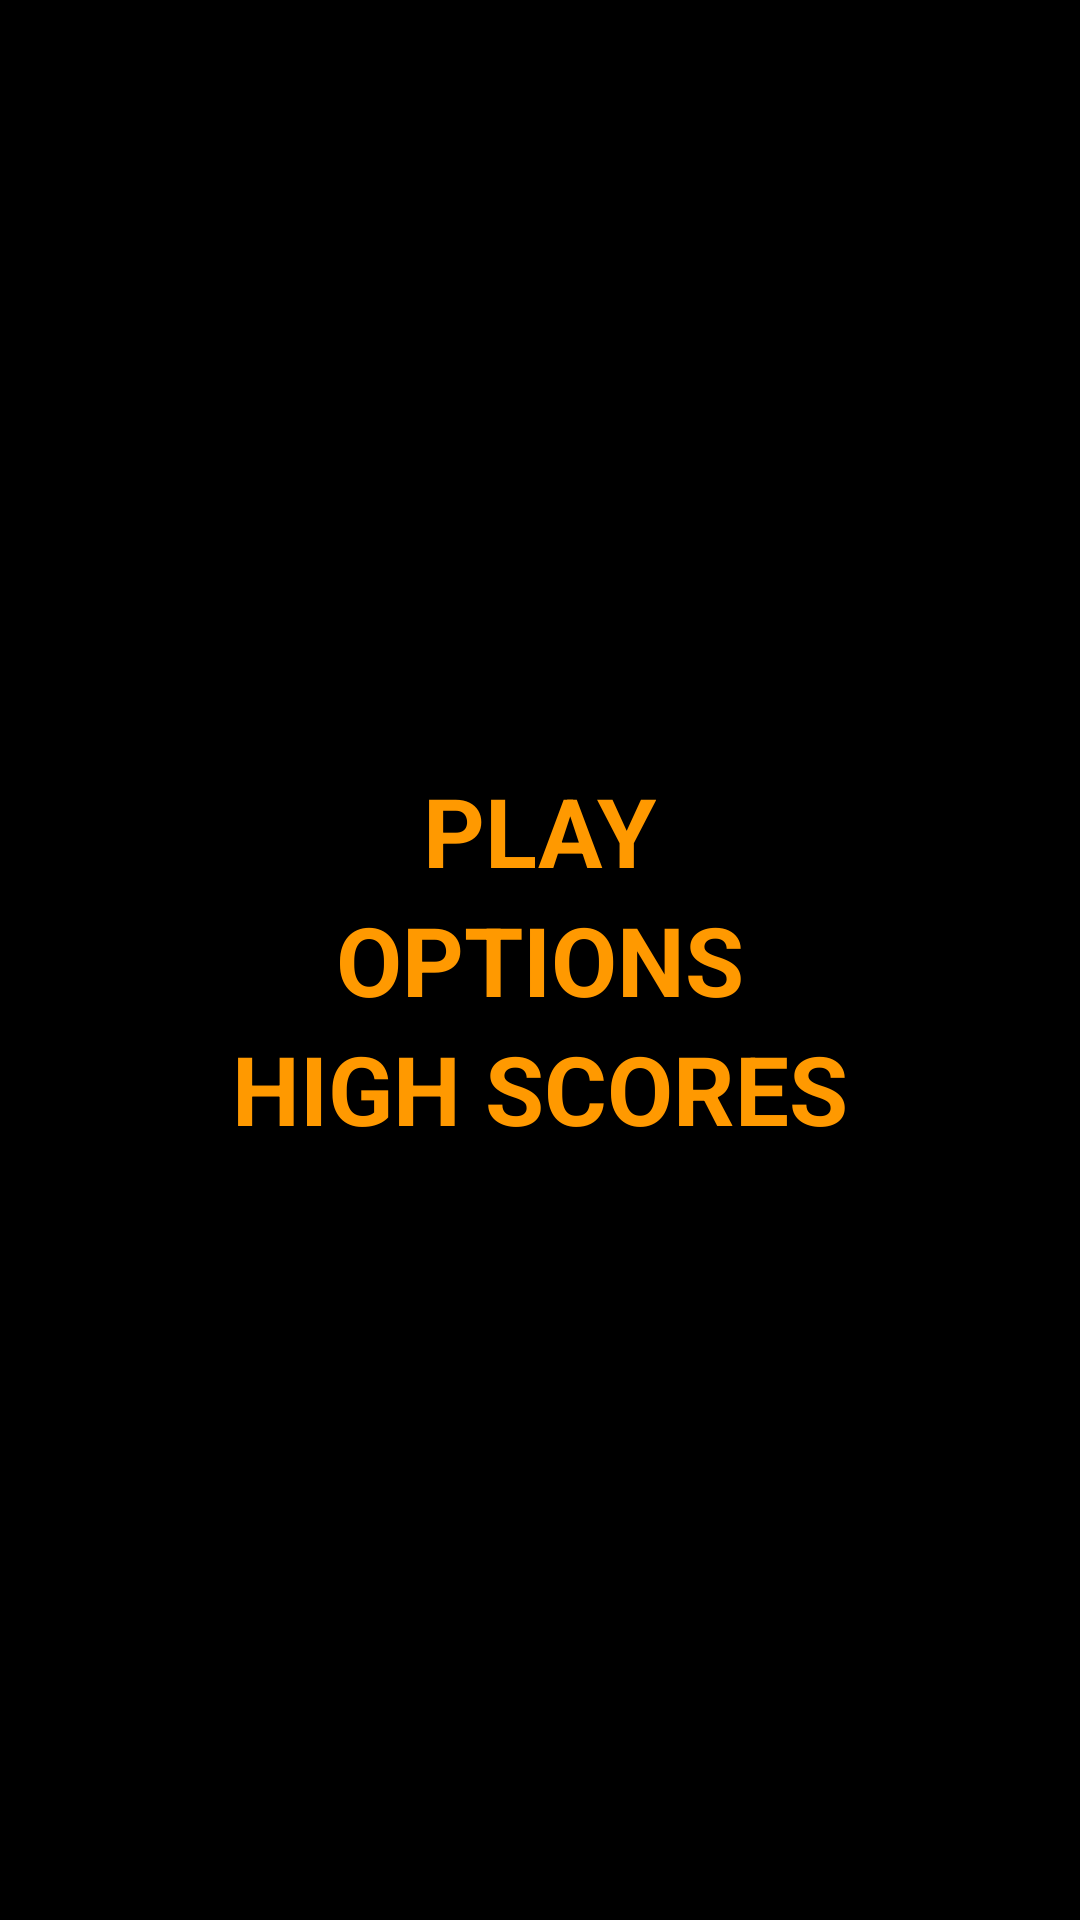

The Android layout XML behind this screen, and the referenced resources:
<!-- AndroidManifest.xml: application theme AppTheme -->
<!-- res/layout/activity_main_menu.xml -->
<LinearLayout xmlns:android="http://schemas.android.com/apk/res/android"
    xmlns:tools="http://schemas.android.com/tools"
    android:layout_width="match_parent"
    android:layout_height="match_parent"
    android:background="#000000"
    android:orientation="vertical"
    android:theme="@style/NoActionBar"
    android:gravity="center"
    tools:context="${relativePackage}.${activityClass}" >

    <TextView
        android:id="@+id/play_button"
        android:layout_width="wrap_content"
        android:layout_height="wrap_content"
        android:text="@string/play_button"
        android:textSize="32sp"
        android:textStyle="bold"
        android:onClick="onPlayClick"
        android:clickable="true"
        android:textColor="#FF9900"
        android:gravity="center_vertical" />
    
    <TextView
        android:id="@+id/options_button"
        android:layout_width="wrap_content"
        android:layout_height="wrap_content"
        android:text="@string/options_button"
        android:textSize="32sp"
        android:textStyle="bold"
        android:onClick="onOptionsClick"
        android:clickable="true"
        android:textColor="#FF9900"
        android:gravity="center_vertical" />

    <TextView
        android:id="@+id/high_scores_button"
        android:layout_width="wrap_content"
        android:layout_height="wrap_content"
        android:textStyle="bold"
        android:clickable="true"
        android:gravity="center_vertical"
        android:onClick="onScoresClick"
        android:text="@string/high_scores_button"
        android:textColor="#FF9900"
        android:textSize="32sp" />

</LinearLayout>
<!-- resources referenced by this layout -->
<resources>
  <string name="high_scores_button">HIGH SCORES</string>
  <string name="options_button">OPTIONS</string>
  <string name="play_button">PLAY</string>
  <style name="NoActionBar" parent="@android:style/Theme.Holo.Light">
      <item name="android:windowActionBar">false</item>
      <item name="android:windowNoTitle">true</item>
  	</style>
  <style name="AppTheme" parent="AppBaseTheme">
          
      </style>
  <style name="AppBaseTheme" parent="android:Theme.Light">
          
      </style>
</resources>
